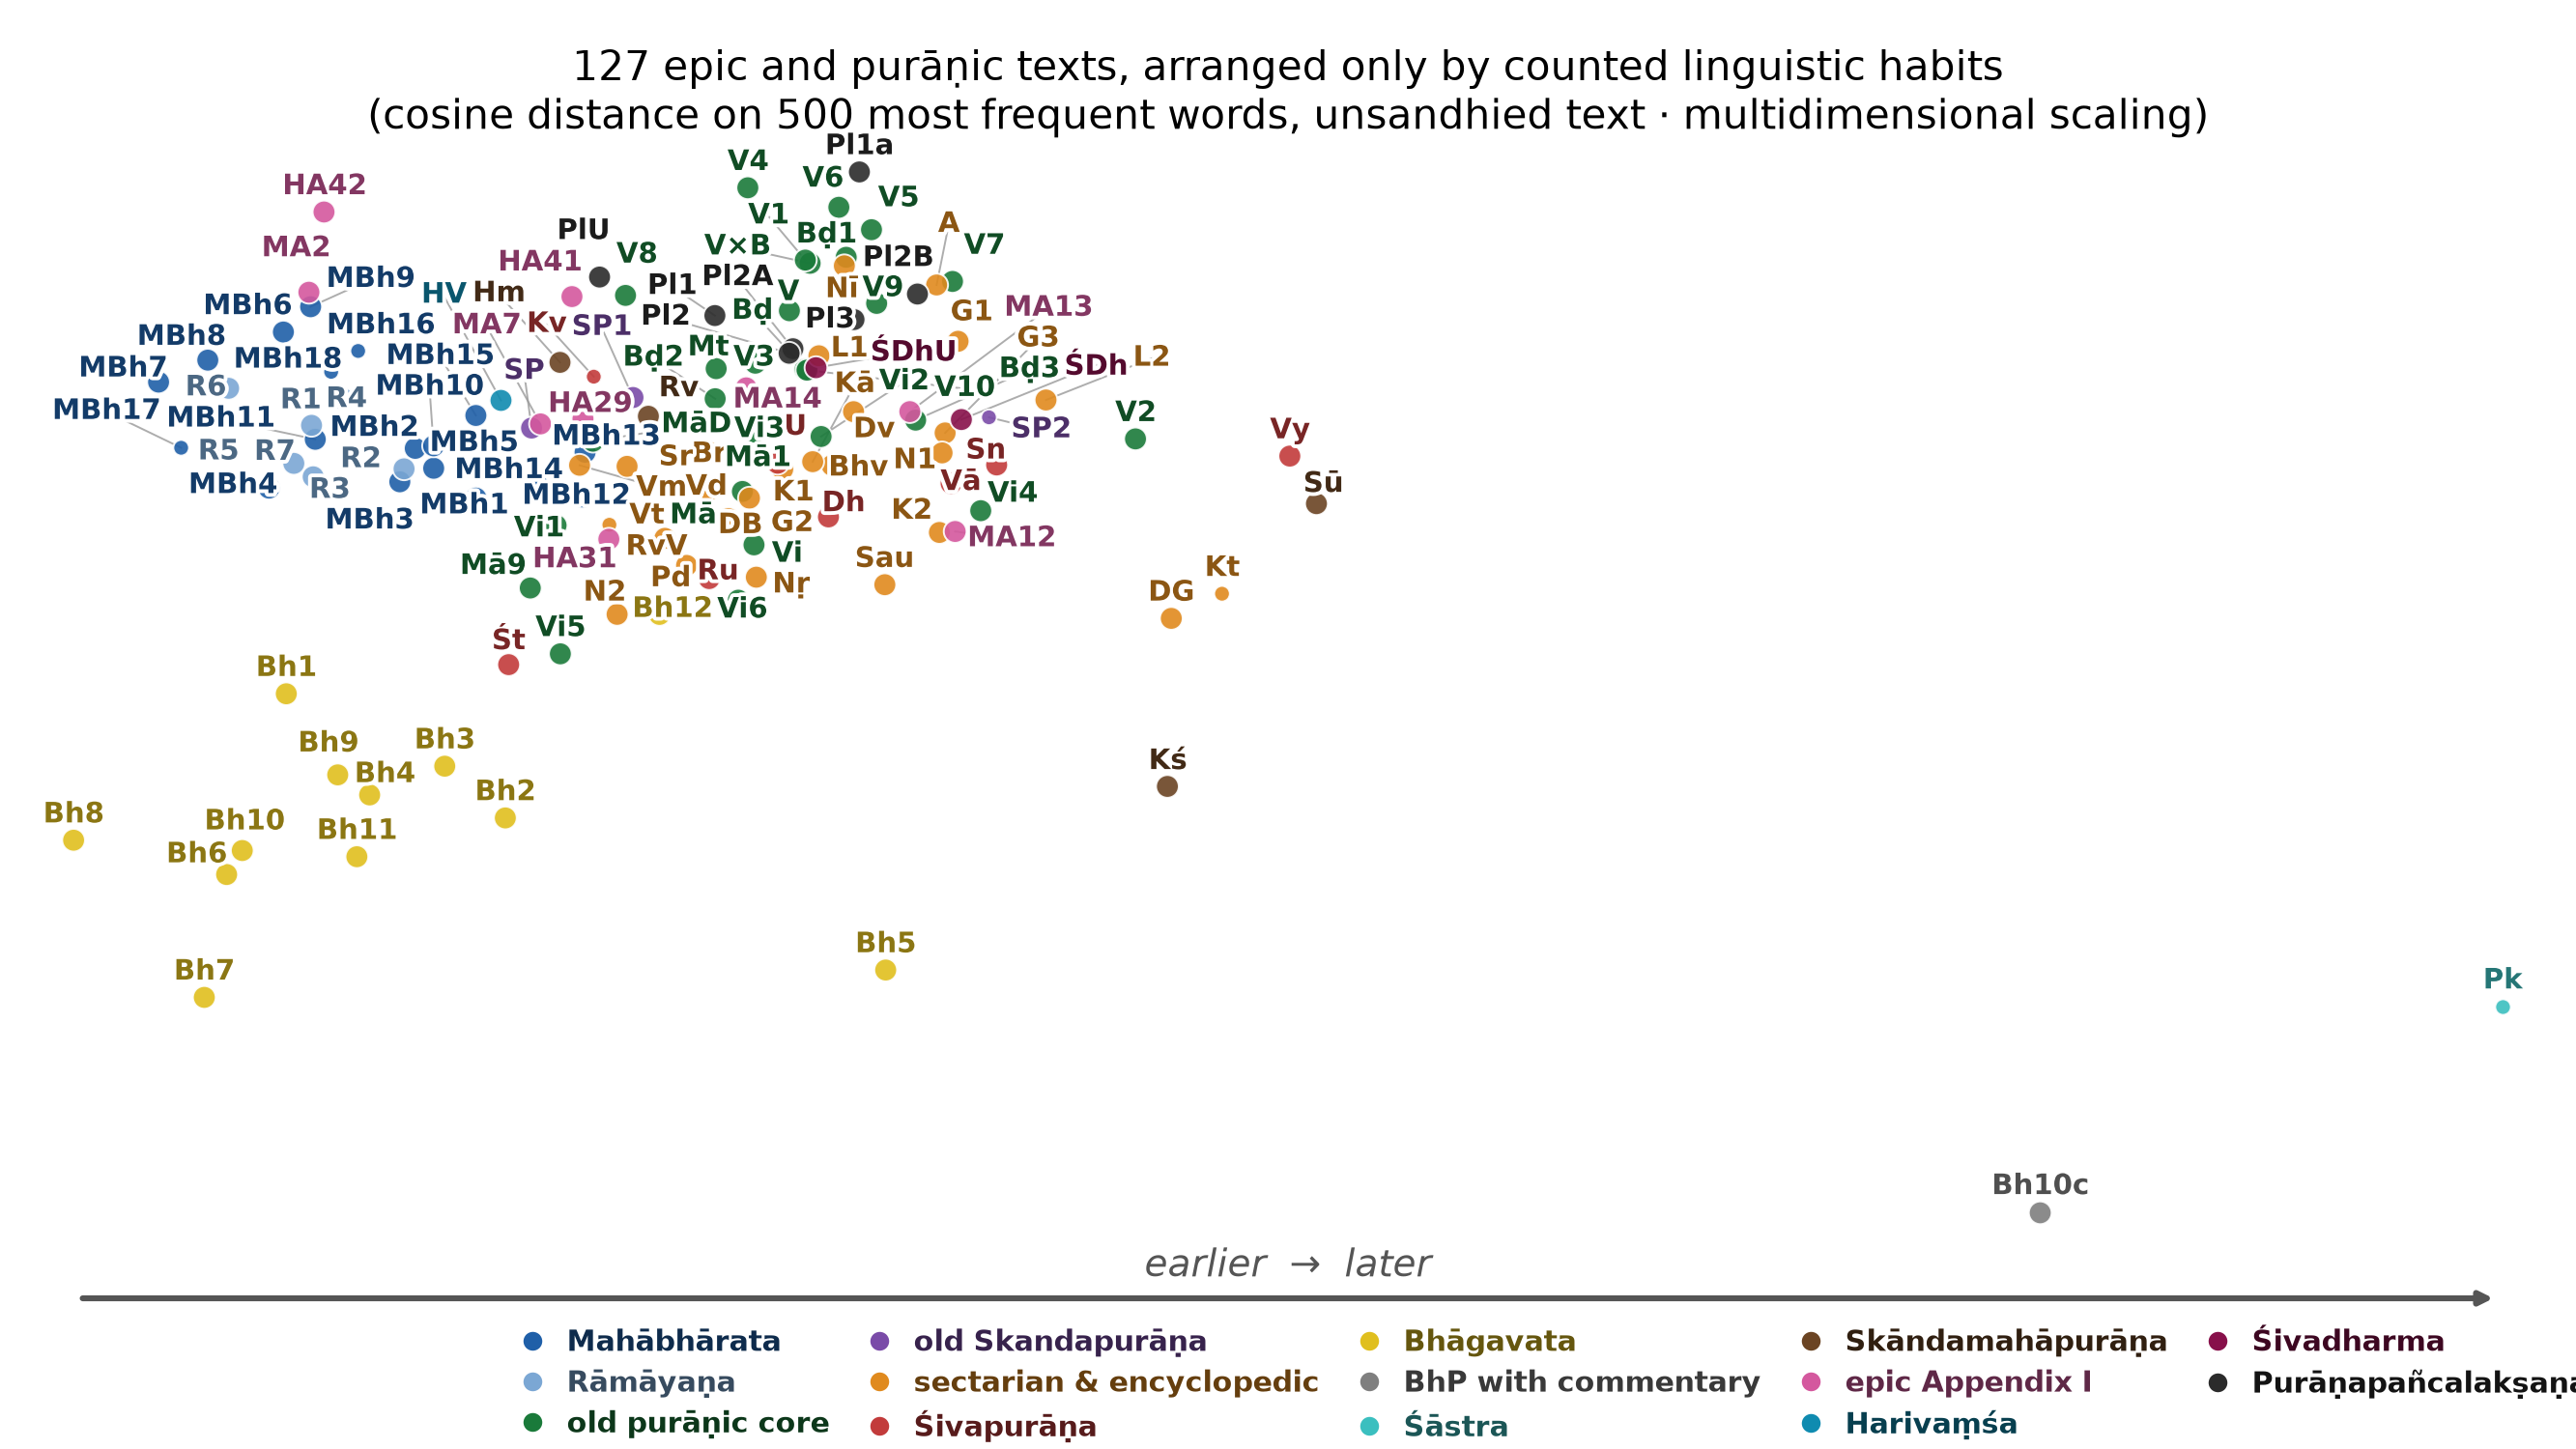

Data behind this chart, as committed beside it:
text	x	y
agnipurana_u	0.04542	0.08226
bhagavatapurana_skandha-01_u	-0.07209	-0.09448
bhagavatapurana_skandha-02_u	-0.03251	-0.1482
bhagavatapurana_skandha-03_u	-0.04346	-0.1258
bhagavatapurana_skandha-04_u	-0.05703	-0.1382
bhagavatapurana_skandha-05_u	0.03621	-0.2139
bhagavatapurana_skandha-06_u	-0.08287	-0.1726
bhagavatapurana_skandha-07_u	-0.08691	-0.2257
bhagavatapurana_skandha-08_u	-0.1105	-0.1578
bhagavatapurana_skandha-09_u	-0.0628	-0.1295
bhagavatapurana_skandha-10_adhyaya-29-33…	0.2448	-0.3185
bhagavatapurana_skandha-10_u	-0.08005	-0.1622
bhagavatapurana_skandha-11_u	-0.05934	-0.1649
bhagavatapurana_skandha-12_u	-0.004659	-0.06017
bhavisyapurana	0.02651	0.004279
brahmandapurana	0.02165	0.04577
brahmandapurana_khanda-1_u	0.02908	0.09422
brahmandapurana_khanda-2_u	0.005401	0.03308
brahmandapurana_khanda-3_u	0.04162	0.02382
brahmapurana_pu	0.004221	0.009915
devibhagavatapurana	0.007779	-0.01877
devibhagavatapurana_devigita_adhyaya-31-…	0.08782	-0.06188
devipurana	0.03041	0.02748
garudapurana_khanda-1_u	0.04929	0.0579
garudapurana_khanda-2_u	0.0116	-0.009900
garudapurana_khanda-3_u	0.04695	0.01829
harivamsa	-0.0333	0.03235
harivamsa_appendix-29-30_mathura	-0.01849	0.02441
harivamsa_appendix-31	-0.01381	-0.02765
harivamsa_appendix-41	-0.02048	0.07723
harivamsa_appendix-42_pradurbhava	-0.06528	0.1138
kalikapurana	0.02302	0.005861
karatoyamahatmya_pu	0.09698	-0.05122
kirfel_ppl_textgruppe_IIA_col1	0.01945	0.05469
kirfel_ppl_textgruppe_IIB_col1	0.04195	0.07834
kirfel_ppl_textgruppe_III_col1	0.03049	0.0673
kirfel_ppl_textgruppe_II_col1	0.01877	0.05274
kirfel_ppl_textgruppe_I_col1	0.005351	0.06903
kirfel_ppl_textgruppe_Ia_col1	0.03146	0.1311
kirfel_ppl_ungrouped_col1	-0.01549	0.08568
kurmapurana_khanda-1_u	0.0176	0.002594
kurmapurana_khanda-2_u	0.04592	-0.02474
lingapurana_khanda-1_u	0.02415	0.05165
lingapurana_khanda-2_u	0.06517	0.03253
mahabharata_01-adiparvan	-0.03782	-0.009896
mahabharata_02-appendix-21_sisupala	-0.068	0.07911
mahabharata_02-sabhaparvan	-0.04879	0.01162
mahabharata_03-aranyakaparvan	-0.05158	-0.002834
mahabharata_04-virataparvan	-0.07521	-0.005557
mahabharata_05-udyogaparvan	-0.04546	0.003008
mahabharata_06-bhismaparvan	-0.07261	0.06192
mahabharata_07-appendix-08_sodasarajika	-0.02615	0.02219
mahabharata_07-dronaparvan	-0.09517	0.04027
mahabharata_08-karnaparvan	-0.08627	0.04976
mahabharata_09-salyaparvan	-0.06769	0.07285
mahabharata_10-sauptikaparvan	-0.04548	0.01271
mahabharata_11-striparvan	-0.06685	0.01554
mahabharata_12-appendix-29_moksadharma	0.04876	-0.02431
mahabharata_12-santiparvan	-0.01863	-0.009355
mahabharata_13-anusasanaparvan	-0.0181	0.009943
... 67 more rows
